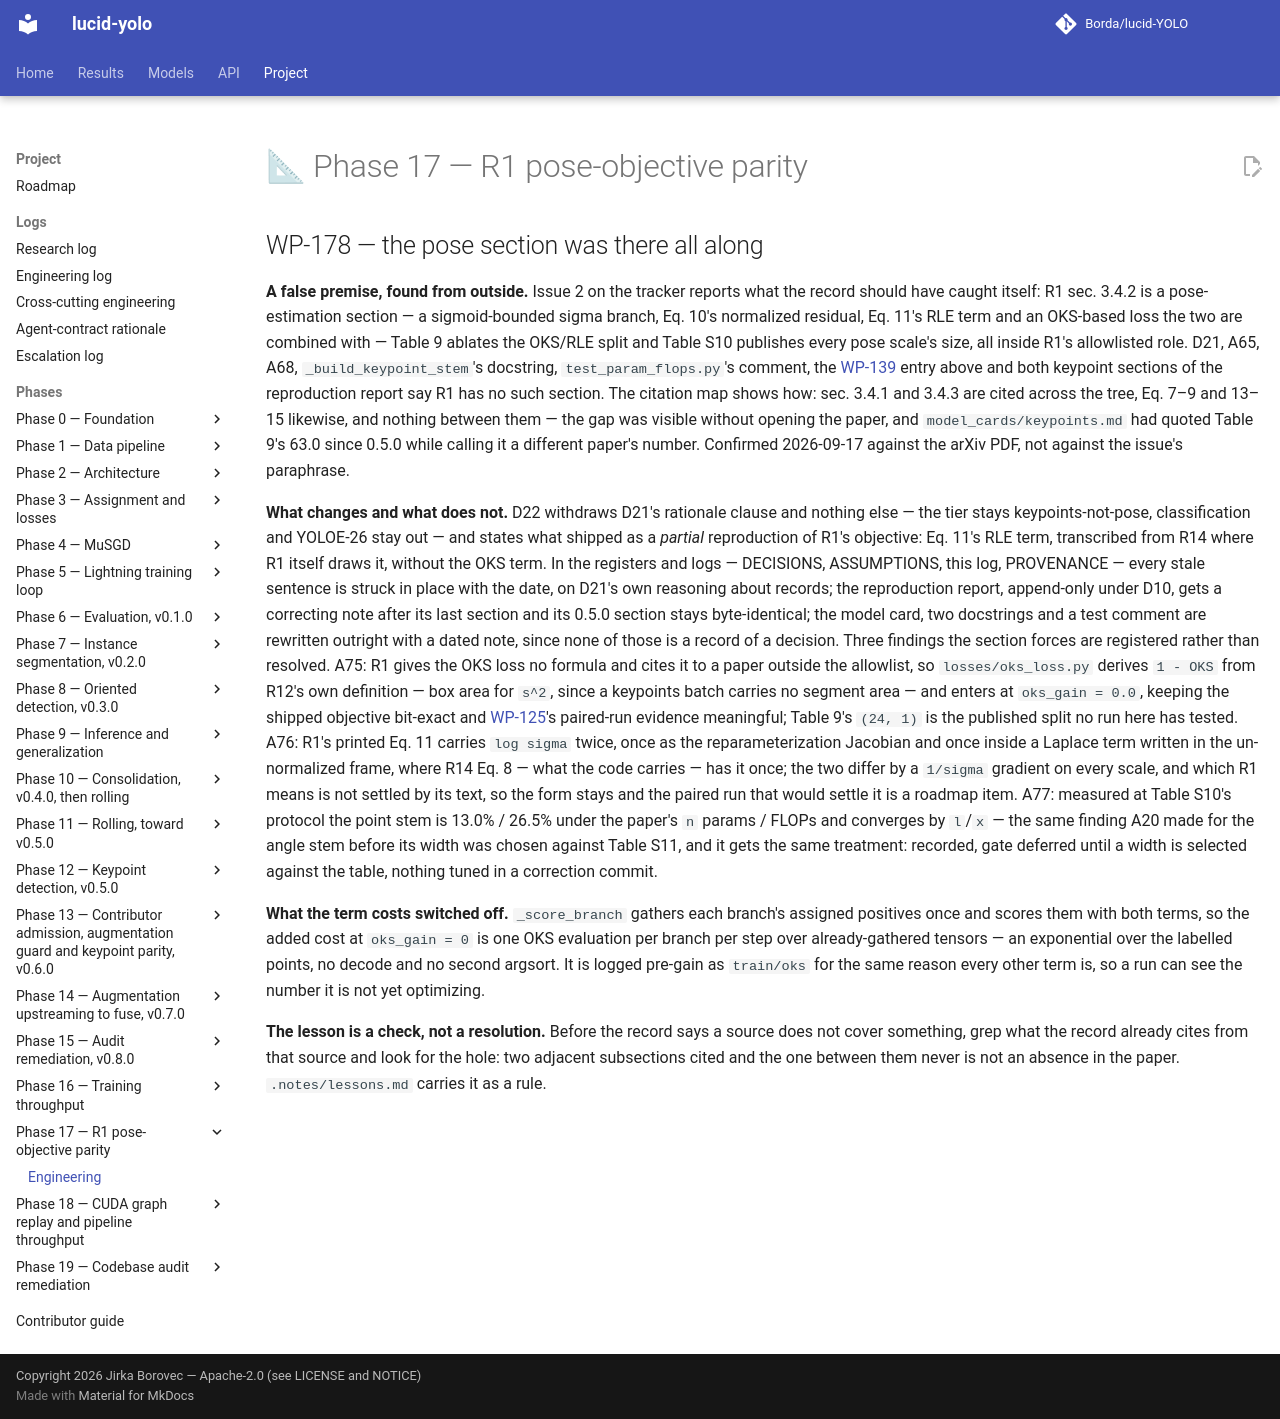

repository: Borda/lucid-YOLO · page: engineering/phase-17-pose-objective-parity/index.html · generator: mkdocs

# 📐 Phase 17 — R1 pose-objective parity

--8<-- "work_packages/wp-178.md:engineering"
